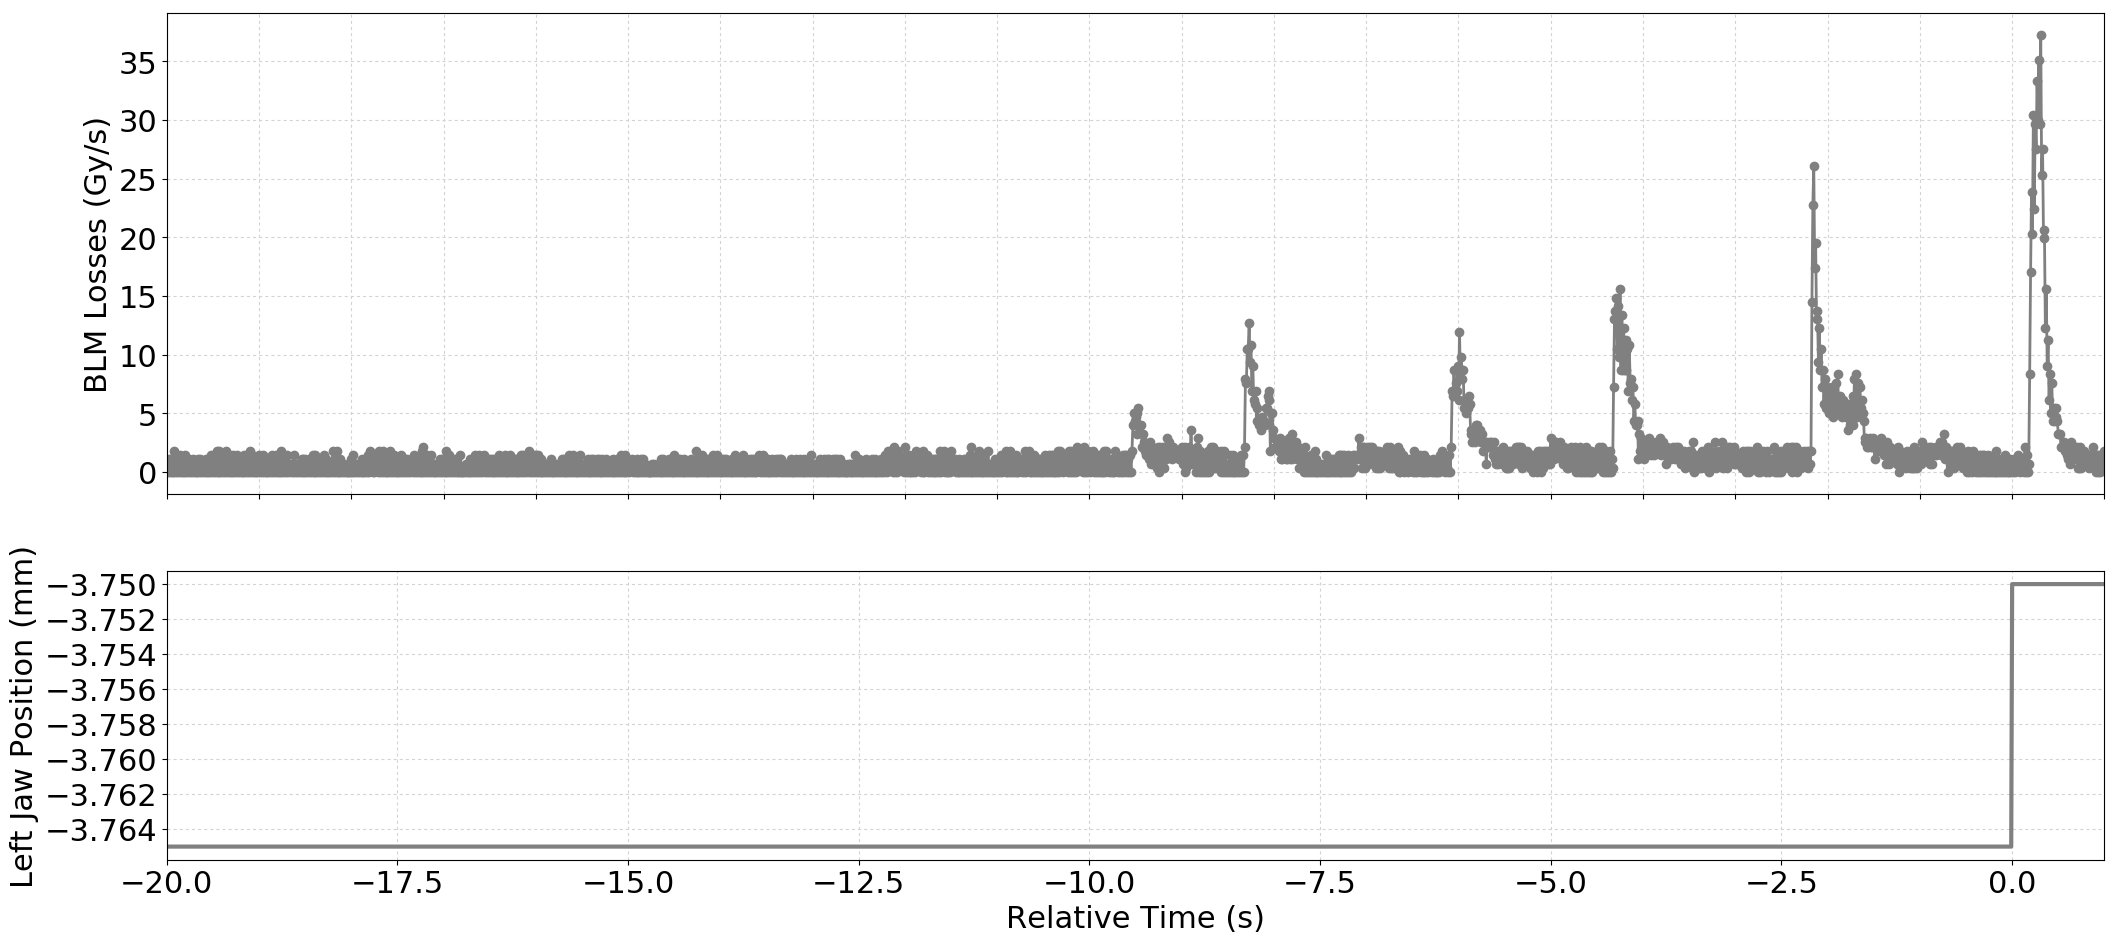

The data file committed next to this chart (first rows):
Timestamp, position, BLMTI.06R7.B2I10_TCP.C6R7.B2
1493562560790, -3.765, 7.240000000000001e-07
1493562560800, -3.765, 0.0
1493562560810, -3.765, 1.0859999999999999e-06
1493562560820, -3.765, 0.0
1493562560830, -3.765, 1.0859999999999999e-06
1493562560840, -3.765, 0.0
1493562560850, -3.765, 1.0859999999999999e-06
1493562560860, -3.765, 0.0
1493562560870, -3.765, 1.81e-06
1493562560880, -3.765, 0.0
1493562560890, -3.765, 1.0859999999999999e-06
1493562560900, -3.765, 0.0
1493562560910, -3.765, 1.0859999999999999e-06
1493562560920, -3.765, 0.0
1493562560930, -3.765, 1.4480000000000002e-06
1493562560940, -3.765, 0.0
1493562560950, -3.765, 7.240000000000001e-07
1493562560960, -3.765, 0.0
1493562560970, -3.765, 7.240000000000001e-07
1493562560980, -3.765, 0.0
1493562560990, -3.765, 1.4480000000000002e-06
1493562561000, -3.765, 0.0
1493562561010, -3.765, 7.240000000000001e-07
1493562561020, -3.765, 0.0
1493562561030, -3.765, 1.0859999999999999e-06
1493562561040, -3.765, 0.0
1493562561050, -3.765, 7.240000000000001e-07
1493562561060, -3.765, 0.0
1493562561070, -3.765, 1.0859999999999999e-06
1493562561080, -3.765, 0.0
1493562561090, -3.765, 7.240000000000001e-07
1493562561100, -3.765, 0.0
1493562561110, -3.765, 3.6200000000000004e-07
1493562561120, -3.765, 0.0
1493562561130, -3.765, 1.0859999999999999e-06
1493562561140, -3.765, 0.0
1493562561150, -3.765, 1.0859999999999999e-06
1493562561160, -3.765, 0.0
1493562561170, -3.765, 7.240000000000001e-07
1493562561180, -3.765, 0.0
1493562561190, -3.765, 3.6200000000000004e-07
1493562561200, -3.765, 0.0
1493562561210, -3.765, 1.0859999999999999e-06
1493562561220, -3.765, 0.0
1493562561230, -3.765, 7.240000000000001e-07
1493562561240, -3.765, 0.0
1493562561250, -3.765, 1.0859999999999999e-06
1493562561260, -3.765, 0.0
1493562561270, -3.765, 1.4480000000000002e-06
1493562561280, -3.765, 0.0
1493562561290, -3.765, 1.0859999999999999e-06
1493562561300, -3.765, 0.0
1493562561310, -3.765, 1.0859999999999999e-06
1493562561320, -3.765, 0.0
1493562561330, -3.765, 1.81e-06
1493562561340, -3.765, 0.0
1493562561350, -3.765, 1.81e-06
1493562561360, -3.765, 0.0
1493562561370, -3.765, 1.4480000000000002e-06
1493562561380, -3.765, 0.0
... 2,041 more rows
